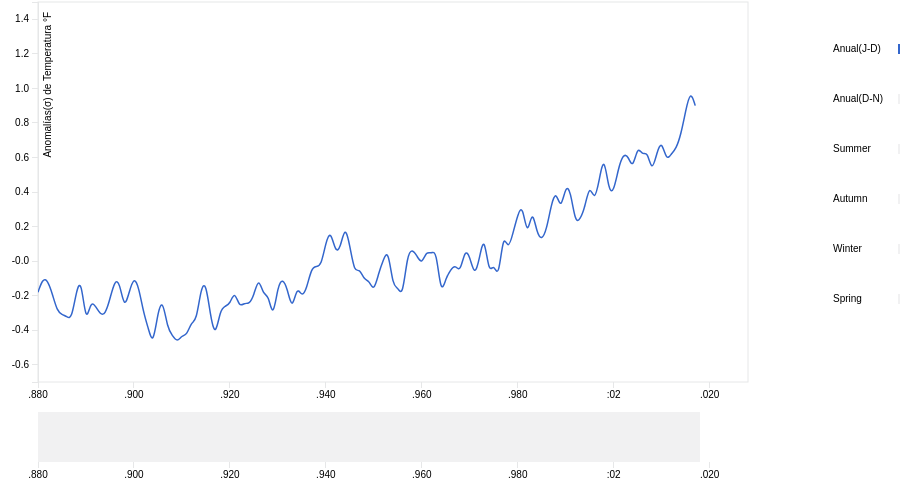
D3 v3 page, settled after 480 driven frames (8 s of simulated time); the page loaded 1 data file(s).



var margin = {top: 20, right: 200, bottom: 100, left: 50},
    margin2 = { top: 430, right: 10, bottom: 20, left: 40 },
    width = 960 - margin.left - margin.right,
    height = 500 - margin.top - margin.bottom,
    height2 = 500 - margin2.top - margin2.bottom;

// var parseDate = d3.time.format("%Y").parse;
var bisectDate = d3.bisector(function(d) { return d.date; }).left;
// var bisectDate = d3.bisector(function(a, b) { return a.date - b.date; }).left;
var xScale = d3.time.scale()
    .range([0, width]),

    xScale2 = d3.time.scale()
    .range([0, width]); // Duplicate xScale for brushing ref later

var yScale = d3.scale.linear()
    .range([height, 0]);

// 40 Custom DDV colors 
var color = d3.scale.ordinal().range(["#3366cc", "#dc3912", "#ff9900", "#109618", "#990099", "#0099c6", "#dd4477", "#66aa00", "#b82e2e", "#316395", "#994499", "#22aa99", "#aaaa11", "#6633cc", "#e67300", "#8b0707", "#651067", "#329262", "#5574a6", "#3b3eac"]);  


var customTimeFormat = d3.time.format.multi([
  [".%L", function(d) { return d.getMilliseconds(); }],
  [":%S", function(d) { return d.getSeconds(); }],
  ["%Y", function() { return true; }]
]);

var xAxis = d3.svg.axis()
    .scale(xScale)
    .orient("bottom")
    // .tickFormat(d3.time.format('%Y'))
    .tickSize(6)
    // .tickFormat(d3.time.year)
,
    xAxis2 = d3.svg.axis() // xAxis for brush slider
    .scale(xScale2)
    .orient("bottom");    

var yAxis = d3.svg.axis()
    .scale(yScale)
    .orient("left");  

var line = d3.svg.line()
    .interpolate("basis")
    .x(function(d) { return xScale(d.date); })
    .y(function(d) { return yScale(d.rating); })
    .defined(function(d) { return d.rating; });  // Hiding line value defaults of 0 for missing data

var maxY; // Defined later to update yAxis

var svg = d3.select("body").append("svg")
    .attr("width", width + margin.left + margin.right)
    .attr("height", height + margin.top + margin.bottom) //height + margin.top + margin.bottom
  .append("g")
    .attr("transform", "translate(" + margin.left + "," + margin.top + ")");

// Create invisible rect for mouse tracking
svg.append("rect")
    .attr("width", width)
    .attr("height", height)                                    
    .attr("x", 0) 
    .attr("y", 0)
    .attr("id", "mouse-tracker")
    .style("fill", "white"); 

//for slider part-----------------------------------------------------------------------------------
  
var context = svg.append("g") // Brushing context box container
    .attr("transform", "translate(" + 0 + "," + 410 + ")")
    .attr("class", "context");

//append clip path for lines plotted, hiding those part out of bounds
svg.append("defs")
  .append("clipPath") 
    .attr("id", "clip")
    .append("rect")
    .attr("width", width)
    .attr("height", height); 

//end slider part----------------------------------------------------------------------------------- 

d3.csv("data/dataQ.csv", function(error, data) { 
  color.domain(d3.keys(data[0]).filter(function(key) { // Set the domain of the color ordinal scale to be all the csv headers except "date", matching a color to an issue
    return key !== "date"; 
  }));

  // data.forEach(function(d) { // Make every date in the csv data a javascript date object format
  //   // d.date = parseDate(d.date);
  //   d.date = d.date;
  //   console.log("date : "+d.date)
  // });

  var categories = color.domain().map(function(name) { // Nest the data into an array of objects with new keys

    return {
      name: name, // "name": the csv headers except date
      values: data.map(function(d) { // "values": which has an array of the dates and ratings        
        return {
          date: d.date, 
          rating: +(d[name]),
          };
      }),
      visible: (name === "Anual(J-D)" ? true : false) // "visible": all false except for season which is true.
    };
  });
  // xScale.domain(d3.extent(data, function(d) { return d.date; })); // extent = highest and lowest points, domain is data, range is bouding box

  var maxYear = d3.max(data, function(d){return parseInt(d.date)})
  xScale.domain([1880,maxYear+10])
  yScale.domain([-.7, 1.5
    //d3.max(categories, function(c) { return d3.max(c.values, function(v) { return v.rating; }); })
  ]);

  xScale2.domain(xScale.domain()); // Setting a duplicate xdomain for brushing reference later
 
 //for slider part-----------------------------------------------------------------------------------

 var brush = d3.svg.brush()//for slider bar at the bottom
    .x(xScale2) 
    .on("brush", brushed);

  context.append("g") // Create brushing xAxis
      .attr("class", "x axis1")
      .attr("transform", "translate(0," + height2 + ")")
      .call(xAxis2)

  var contextArea = d3.svg.area() // Set attributes for area chart in brushing context graph
    .interpolate("monotone")
    .x(function(d) { return xScale2(d.date); }) // x is scaled to xScale2
    .y0(height2) // Bottom line begins at height2 (area chart not inverted) 
    .y1(0); // Top line of area, 0 (area chart not inverted)

  //plot the rect as the bar at the bottom
  context.append("path") // Path is created using svg.area details
    .attr("class", "area")
    .attr("d", contextArea(categories[0].values)) // pass first categories data .values to area path generator 
    .attr("fill", "#F1F1F2");
    
  //append the brush for the selection of subsection  
  context.append("g")
    .attr("class", "x brush")
    .call(brush)
    .selectAll("rect")
    .attr("height", height2) // Make brush rects same height 
      .attr("fill", "#E6E7E8");  
  //end slider part-----------------------------------------------------------------------------------

  // draw line graph
  svg.append("g")
      .attr("class", "x axis")
      .attr("transform", "translate(0," + height + ")")
      .call(xAxis);

  svg.append("g")
      .attr("class", "y axis")
      .call(yAxis)
      .append("text")
      .attr("transform", "rotate(-90)")
      .attr("y", 6)
      .attr("x", -10)
      .attr("dy", ".71em")
      .style("text-anchor", "end")
      .text("Anomalías(σ) de Temperatura °F ");

  var issue = svg.selectAll(".issue")
      .data(categories) // Select nested data and append to new svg group elements
    .enter().append("g")
      .attr("class", "issue");   

  issue.append("path")
      .attr("class", "line")
      .style("pointer-events", "none") // Stop line interferring with cursor
      .attr("id", function(d) {
        return "line-" + d.name.replace(" ", "").replace("/", ""); // Give line id of line-(insert issue name, with any spaces replaced with no spaces)
      })
      .attr("d", function(d) { 
        return d.visible ? line(d.values) : null; // If array key "visible" = true then draw line, if not then don't 
      })
      .attr("clip-path", "url(#clip)")//use clip path to make irrelevant part invisible
      .style("stroke", function(d) { return color(d.name); });

  // draw legend
  var legendSpace = 300 / categories.length; // 450/number of issues (ex. 40)    

  issue.append("rect")
      .attr("width", 10)
      .attr("height", 10)                                    
      // .attr("x", width + (margin.right/3) - 15)            
      .attr("x", width + (margin.right/2)+50 ) 
      .attr("y", function (d, i) { return (legendSpace)+i*(legendSpace) - 8; })  // spacing
      .attr("fill",function(d) {
        return d.visible ? color(d.name) : "#F1F1F2"; // If array key "visible" = true then color rect, if not then make it grey 
      })
      .attr("class", "legend-box")

      .on("click", function(d){ // On click make d.visible 
        d.visible = !d.visible; // If array key for this data selection is "visible" = true then make it false, if false then make it true

        maxY = findMaxY(categories); // Find max Y rating value categories data with "visible"; true
        yScale.domain([-0.7,maxY]); // Redefine yAxis domain based on highest y value of categories data with "visible"; true
        svg.select(".y.axis")
          .transition()
          .call(yAxis);   

        issue.select("path")
          .transition()
          .attr("d", function(d){
            return d.visible ? line(d.values) : null; // If d.visible is true then draw line for this d selection
          })

        issue.select("rect")
          .transition()
          .attr("fill", function(d) {
          return d.visible ? color(d.name) : "#F1F1F2";
        });
      })

      .on("mouseover", function(d){
        d3.select(this)
          .transition()
          .attr("fill", function(d) { return color(d.name); });

        d3.select("#line-" + d.name.replace(" ", "").replace("/", ""))
          .transition()
          .style("stroke-width", 2.5);  
      })

      .on("mouseout", function(d){

        d3.select(this)
          .transition()
          .attr("fill", function(d) {
          return d.visible ? color(d.name) : "#F1F1F2";});

        d3.select("#line-" + d.name.replace("  ", "").replace("/", ""))
          .transition()
          .style("stroke-width", 1.5);
      })
      
  issue.append("text")
      .attr("x", width + (margin.right/2)-15) 
      .attr("y", function (d, i) { return (legendSpace)+i*(legendSpace); })  // (return (11.25/2 =) 5.625) + i * (5.625) 
      .text(function(d) { return d.name; }); 

  // Hover line 
  var hoverLineGroup = svg.append("g") 
            .attr("class", "hover-line");

  var hoverLine = hoverLineGroup // Create line with basic attributes
        .append("line")
            .attr("id", "hover-line")
            .attr("x1", 10).attr("x2", 10) 
            .attr("y1", 0).attr("y2", height + 10)
            .style("pointer-events", "none") // Stop line interferring with cursor
            .style("opacity", 1e-6); // Set opacity to zero 

  var hoverDate = hoverLineGroup
        .append('text')
            .attr("class", "hover-text")
            .attr("y", height - (height-40)) // hover date text position
            .attr("x", width - 150) // hover date text position
            .style("fill", "#E6E7E8");

  var columnNames = d3.keys(data[0]) //grab the key values from your first data row
                                     //these are the same as your column names
                  .slice(1); //remove the first column name (`date`);

  var focus = issue.select("g") // create group elements to house tooltip text
      .data(columnNames) // bind each column name date to each g element
    .enter().append("g") //create one <g> for each columnName
      .attr("class", "focus"); 

  focus.append("text") // http://stackoverflow.com/questions/22064083/d3-js-multi-series-chart-with-y-value-tracking
        .attr("class", "tooltip")
        .attr("x", width + 20) // position tooltips  
        .attr("y", function (d, i) { return (legendSpace)+i*(legendSpace); }); // (return (11.25/2 =) 5.625) + i * (5.625) // position tooltips       

  // Add mouseover events for hover line.
  d3.select("#mouse-tracker") // select chart plot background rect #mouse-tracker
  .on("mousemove", mousemove) // on mousemove activate mousemove function defined below
  .on("mouseout", function() {
      hoverDate
          .text(null) // on mouseout remove text for hover date

      d3.select("#hover-line")
          .style("opacity", 1e-6); // On mouse out making line invisible
  });


  function mousemove() { 
      var mouse_x = d3.mouse(this)[0]; // Finding mouse x position on rect
      var graph_x = xScale.invert(mouse_x); // 

      //var mouse_y = d3.mouse(this)[1]; // Finding mouse y position on rect
      //var graph_y = yScale.invert(mouse_y);

      
      var format = d3.time.format('%Y'); // Format hover date text to show  full year
    // console.log("Format:: "+(format(graph_x)))

      hoverDate.text(format(graph_x)); // scale mouse position to xScale date and format it to show month and year
      
      d3.select("#hover-line") // select hover-line and changing attributes to mouse position
          .attr("x1", mouse_x) 
          .attr("x2", mouse_x)
          .style("opacity", 1); // Making line visible

      // Legend tooltips // http://www.d3noob.org/2014/07/my-favourite-tooltip-method-for-line.html

      var x0 = xScale.invert(d3.mouse(this)[0]), /* d3.mouse(this)[0] returns the x position on the screen of the mouse. xScale.invert function is reversing the process that we use to map the domain (date) to range (position on screen). So it takes the position on the screen and converts it into an equivalent date! */
      i = bisectDate(data, x0, 0), // use our bisectDate function that we declared earlier to find the index of our data array that is close to the mouse cursor
      /*It takes our data array and the date corresponding to the position of or mouse cursor and returns the index number of the data array which has a date that is higher than the cursor position.*/
      // i = data.date,
      d0 = data[i - 1],
      d1 = data[i],
      /*d0 is the combination of date and rating that is in the data array at the index to the left of the cursor and d1 is the combination of date and close that is in the data array at the index to the right of the cursor. In other words we now have two variables that know the value and date above and below the date that corresponds to the position of the cursor.*/
      d = x0 - d0.date > d1.date - x0 ? d1 : d0;

      /*The final line in this segment declares a new array d that is represents the date and close combination that is closest to the cursor. It is using the magic JavaScript short hand for an if statement that is essentially saying if the distance between the mouse cursor and the date and close combination on the left is greater than the distance between the mouse cursor and the date and close combination on the right then d is an array of the date and close on the right of the cursor (d1). Otherwise d is an array of the date and close on the left of the cursor (d0).*/

      //d is now the data row for the date closest to the mouse position

      focus.select("text").text(function(columnName){
         //because you didn't explictly set any data on the <text>
         //elements, each one inherits the data from the focus <g>

         return (d[columnName]+"°F ("+d.date+")");
      });
  }; 

  //for brusher of the slider bar at the bottom
  function brushed() {

    xScale.domain(brush.empty() ? xScale2.domain() : brush.extent()); // If brush is empty then reset the Xscale domain to default, if not then make it the brush extent 

    svg.select(".x.axis") // replot xAxis with transition when brush used
          .transition()
          .call(xAxis);

    maxY = findMaxY(categories); // Find max Y rating value categories data with "visible"; true
    yScale.domain([-0.7,maxY]); // Redefine yAxis domain based on highest y value of categories data with "visible"; true
    
    svg.select(".y.axis") // Redraw yAxis
      .transition()
      .call(yAxis);   

    issue.select("path") // Redraw lines based on brush xAxis scale and domain
      .transition()
      .attr("d", function(d){
          return d.visible ? line(d.values) : null; // If d.visible is true then draw line for this d selection
      });
    
  };      

}); // End Data callback function
  
  function findMaxY(data){  // Define function "findMaxY"
    var maxYValues = data.map(function(d) { 
      if (d.visible){
        return d3.max(d.values, function(value) { // Return max rating value
          return value.rating; })
      }
    });
    return d3.max(maxYValues);
  }



### data: data/dataQ.csv
date, Anual(J-D), Anual(D-N), Summer, Autumn, Winter, Spring
1880, -.18, ***, 0, -.14, -.17, -.19
1881, -.10, -.11, -.18, .03, -.09, -.19
1882, -.11, -.10, .06, -.10, -.17, -.17
1883, -.19, -.20, -.32, -.16, -.12, -.19
1884, -.29, -.28, -.13, -.38, -.34, -.27
1885, -.31, -.33, -.39, -.36, -.37, -.21
1886, -.32, -.30, -.31, -.31, -.31, -.28
1887, -.34, -.34, -.50, -.34, -.26, -.26
1888, -.17, -.20, -.35, -.28, -.14, -.02
1889, -.10, -.08, .01, .05, -.14, -.25
1890, -.37, -.36, -.39, -.40, -.30, -.37
1891, -.23, -.26, -.40, -.22, -.19, -.23
1892, -.26, -.23, -.15, -.31, -.26, -.22
1893, -.31, -.32, -.57, -.29, -.23, -.17
1894, -.31, -.32, -.40, -.36, -.30, -.23
1895, -.22, -.22, -.35, -.26, -.18, -.10
1896, -.11, -.12, -.18, -.24, -.07, .01
1897, -.12, -.10, -.10, -.07, -.11, -.13
1898, -.28, -.27, -.17, -.38, -.23, -.30
1899, -.18, -.18, -.28, -.26, -.19, .02
1900, -.09, -.11, -.22, -.07, -.11, -.01
1901, -.15, -.13, -.11, -.04, -.16, -.23
1902, -.30, -.29, -.17, -.32, -.32, -.33
1903, -.39, -.38, -.25, -.37, -.44, -.47
1904, -.49, -.51, -.60, -.53, -.51, -.38
1905, -.29, -.30, -.44, -.30, -.27, -.18
1906, -.22, -.22, -.25, -.15, -.22, -.28
1907, -.39, -.37, -.36, -.37, -.38, -.35
1908, -.43, -.43, -.40, -.46, -.42, -.43
1909, -.47, -.46, -.54, -.55, -.42, -.34
1910, -.43, -.42, -.47, -.41, -.35, -.42
1911, -.43, -.47, -.62, -.55, -.43, -.26
1912, -.35, -.34, -.20, -.25, -.41, -.48
1913, -.35, -.38, -.42, -.43, -.39, -.29
1914, -.15, -.15, -.03, -.24, -.22, -.11
1915, -.12, -.11, -.08, -.03, -.17, -.18
1916, -.33, -.27, -.12, -.30, -.35, -.32
1917, -.44, -.45, -.66, -.55, -.30, -.28
1918, -.28, -.31, -.46, -.38, -.32, -.10
1919, -.26, -.25, -.23, -.19, -.32, -.26
1920, -.25, -.25, -.28, -.19, -.30, -.23
1921, -.17, -.20, -.21, -.26, -.21, -.10
1922, -.27, -.27, -.31, -.23, -.29, -.25
1923, -.24, -.26, -.27, -.36, -.28, -.12
1924, -.25, -.22, -.15, -.18, -.27, -.27
1925, -.20, -.25, -.38, -.26, -.25, -.09
1926, -.09, -.06, .12, -.07, -.19, -.08
1927, -.20, -.19, -.24, -.30, -.20, -.04
1928, -.19, -.20, -.13, -.28, -.25, -.14
1929, -.34, -.31, -.41, -.36, -.34, -.15
1930, -.14, -.18, -.36, -.18, -.17, -.01
1931, -.10, -.09, -.13, -.16, -.04, -.05
1932, -.16, -.15, -.04, -.15, -.25, -.16
1933, -.29, -.28, -.31, -.28, -.26, -.26
1934, -.14, -.17, -.25, -.25, -.12, -.07
1935, -.21, -.19, -.08, -.26, -.24, -.19
1936, -.16, -.18, -.29, -.20, -.15, -.06
1937, -.04, -.03, -.05, -.15, -.03, .09
1938, -.03, -.02, -.04, .00, -.11, .05
1939, -.03, -.09, -.13, -.12, -.08, -.02
... 79 more rows